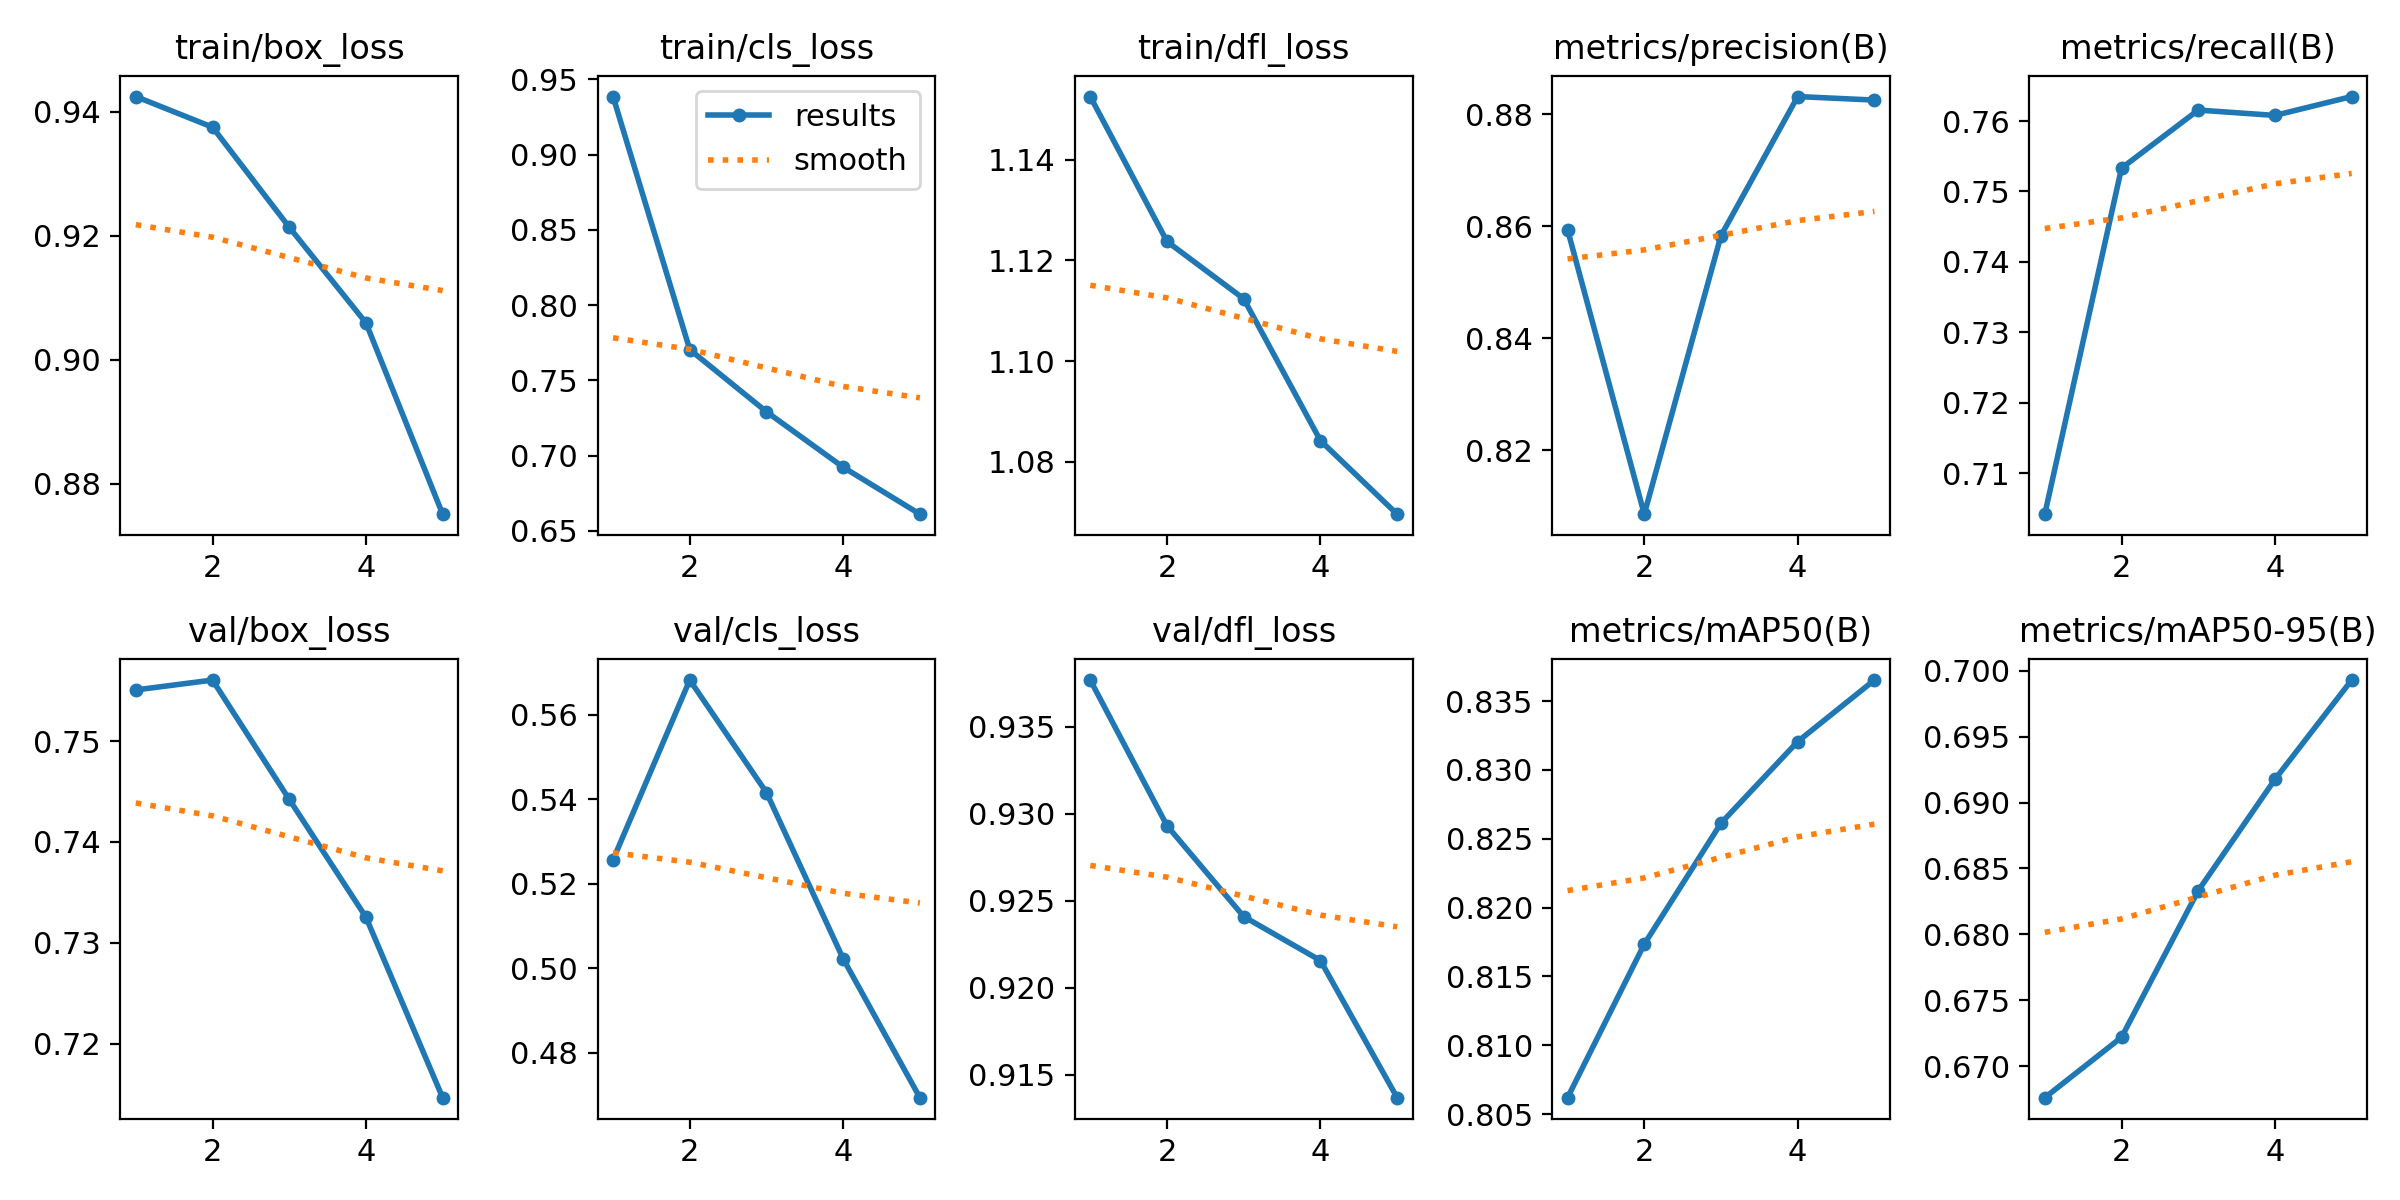

Data behind this chart, as committed beside it:
epoch, time, train/box_loss, train/cls_loss, train/dfl_loss, metrics/precision(B), metrics/recall(B), metrics/mAP50(B), metrics/mAP50-95(B), val/box_loss, val/cls_loss, val/dfl_loss, lr/pg0, lr/pg1, lr/pg2
1, 5.612, 0.9424, 0.9386, 1.153, 0.8594, 0.7042, 0.8062, 0.6676, 0.7551, 0.5257, 0.9377, 8.33e-06, 8.33e-06, 8.33e-06
2, 22.79, 0.9375, 0.7705, 1.124, 0.8086, 0.7533, 0.8173, 0.6722, 0.756, 0.5682, 0.9293, 1.43157e-05, 1.43157e-05, 1.43157e-05
3, 37.73, 0.9214, 0.7291, 1.112, 0.8583, 0.7616, 0.8261, 0.6833, 0.7442, 0.5416, 0.9241, 1.65315e-05, 1.65315e-05, 1.65315e-05
4, 54.59, 0.906, 0.6923, 1.084, 0.8831, 0.7608, 0.8321, 0.6918, 0.7326, 0.5022, 0.9216, 1.49773e-05, 1.49773e-05, 1.49773e-05
5, 76.2, 0.8751, 0.6611, 1.07, 0.8825, 0.7635, 0.8365, 0.6993, 0.7147, 0.4694, 0.9137, 9.65328e-06, 9.65328e-06, 9.65328e-06
